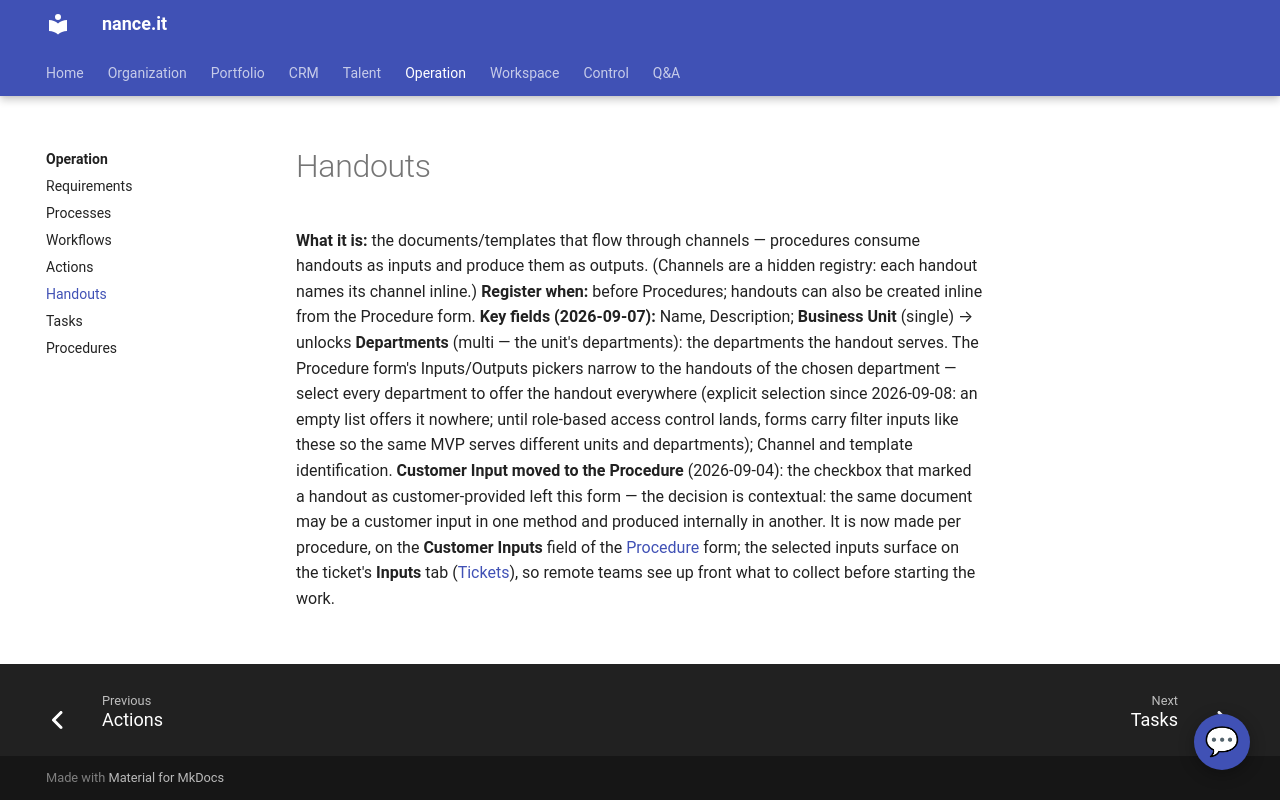

repository: Neun-Design/Nance · page: operation/handouts/index.html · generator: mkdocs

---
title: "Handouts"
audience: stakeholder
purpose: "Handouts — what it is, when to register one, and its key fields"
---

# Handouts

**What it is:** the documents/templates that flow through channels — procedures consume
handouts as inputs and produce them as outputs. (Channels are a hidden registry: each
handout names its channel inline.)
**Register when:** before Procedures; handouts can also be created inline from the
Procedure form.
**Key fields (2026-09-07):** Name, Description; **Business Unit** (single) → unlocks
**Departments** (multi — the unit's departments): the departments the handout serves.
The Procedure form's Inputs/Outputs pickers narrow to the handouts of the chosen
department — select every department to offer the handout everywhere (explicit
selection since 2026-09-08: an empty list offers it nowhere; until role-based access
control lands, forms carry filter inputs like these so the same MVP serves different
units and departments); Channel and template identification.
**Customer Input moved to the Procedure** (2026-09-04): the checkbox that marked a
handout as customer-provided left this form — the decision is contextual: the same
document may be a customer input in one method and produced internally in another.
It is now made per procedure, on the **Customer Inputs** field of the
[Procedure](procedures.md) form; the selected inputs surface on the ticket's
**Inputs** tab ([Tickets](../workspace/tickets.md)), so remote teams see up front
what to collect before starting the work.
